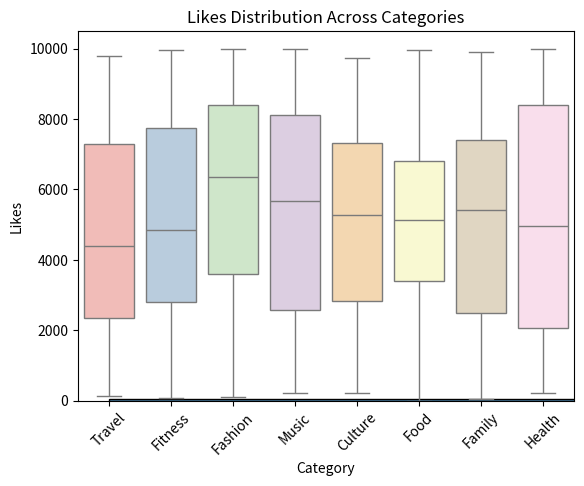

Source code (Python):
#!/usr/bin/env python
# coding: utf-8

# # Clean & Analyze Social Media

# The project began by generating random social media data to simulate various post categories and like counts. I utilized Python’s Pandas, Seaborn, and Matplotlib libraries to clean, explore, and visualize the data effectively. Throughout the process, I encountered and resolved challenges related to data cleaning, ensuring the final dataset was robust for analysis. Additionally, I experimented with Seaborn palettes to enhance visual appeal and legibility of the plots.

# In[21]:


# Packages 
import pandas as pd
import matplotlib.pyplot as plt
import numpy as np
import seaborn as sns


# In[22]:


import random


# In[23]:


# Define categories
categories = ['Food', 'Travel', 'Fashion', 'Fitness', 'Music', 'Culture', 'Family', 'Health']

# Set the number of entries you want (e.g., n = 500)
n = 500

# Generate random data
data = {
    'Date': pd.date_range(start='2021-01-01', periods=n),
    'Category': [random.choice(categories) for _ in range(n)],
    'Likes': np.random.randint(0, 10000, size=n)
}

# Convert the dictionary to a DataFrame
df = pd.DataFrame(data)

# Display the first few rows of the DataFrame
print(df.head())


# In[24]:


# DataFrame’s structure, (number of entries, column names, data types, and memory usage).
print(df.info())


# In[25]:


#Summary of numerical columns (count, mean, standard deviation, minimum, and maximum values).
print(df.describe())


# In[26]:


# Count the Frequency of Each Category(How many times each category appears in the data)

category_counts = df['Category'].value_counts()
print(category_counts)


# In[27]:


# Remove rows with any null values
df_cleaned = df.dropna()


# In[28]:


# Remove duplicate rows
df_cleaned = df_cleaned.drop_duplicates()


# In[29]:


# Convert 'Date' column to datetime format
df_cleaned['Date'] = pd.to_datetime(df_cleaned['Date'])


# In[30]:


# Convert 'Likes' column to integer format
df_cleaned['Likes'] = df_cleaned['Likes'].astype(int)


# In[31]:


# Display the cleaned DataFrame's information to confirm changes
print(df_cleaned.info())


# In[32]:


print(df.head())


# In[33]:


import seaborn as sns
import matplotlib.pyplot as plt


# In[34]:


# Create a histogram of the 'Likes' column
sns.histplot(df_cleaned['Likes']),
plt.xlabel('Likes')
plt.ylabel('Frequency')
plt.title('Distribution of Likes')
plt.show()


# In[35]:


# Create a Boxplot with a Custom Color Palette
sns.boxplot(x='Category', y='Likes', data=df_cleaned, palette="Pastel1")  
plt.xlabel('Category')
plt.ylabel('Likes')
plt.title('Likes Distribution Across Categories')
plt.xticks(rotation=45)
plt.show()


# In[36]:


# Calculate and print the overall mean of 'Likes'
mean_likes = df_cleaned['Likes'].mean()
print("Mean of Likes:", mean_likes)


# In[37]:


# Calculate and print the mean 'Likes' for each 'Category'
mean_likes_by_category = df_cleaned.groupby('Category')['Likes'].mean()
print(mean_likes_by_category)


# ### Key Findings ###

# The analysis revealed a nearly uniform distribution of likes across all posts, likely due to the random nature of the data generation. Among categories, 'Culture' and 'Food' posts tended to receive higher average likes, while 'Fashion' and 'Health' were slightly lower. Such insights might indicate potential areas for content focus, especially if these categories were real-world data.

# ### This Project ###

# What sets this project apart is the thorough approach to data quality and the commitment to making data-driven insights accessible through clear and visually appealing plots. My focus on data cleaning and aesthetic customization showcases a readiness to adapt and optimize for real-world analytics tasks.

# ### Improvements ###

# To elevate this analysis further, I would consider generating data that reflects real-world social media patterns, potentially including additional metrics like comments or shares. An interactive dashboard could also offer users an engaging way to explore the data dynamically, providing more flexibility in how insights are derived and applied.

# In[ ]:




